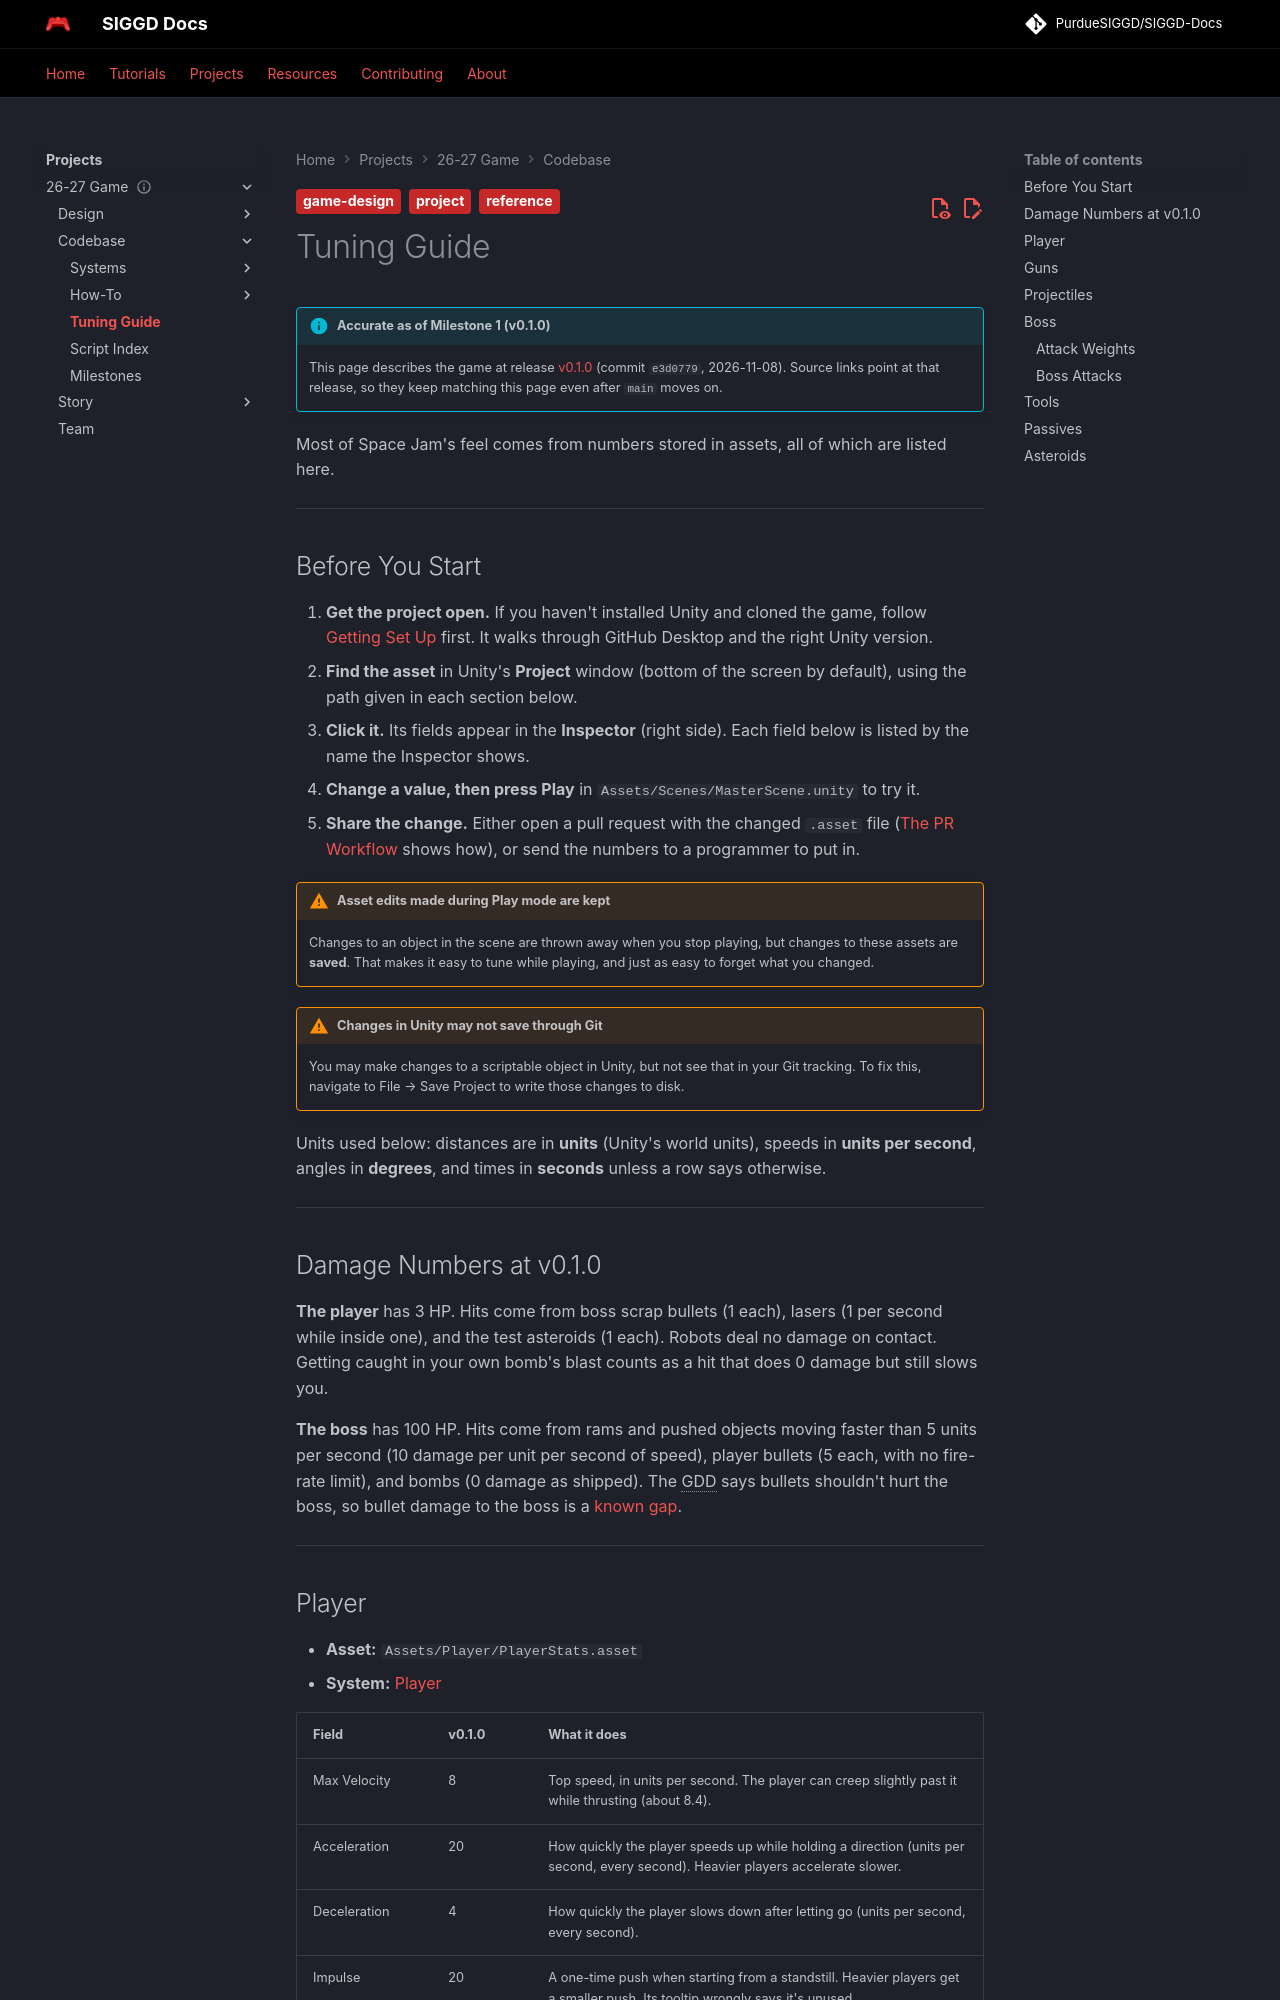

repository: PurdueSIGGD/SIGGD-Docs · page: projects/2627-game/codebase/tuning-guide/index.html · generator: mkdocs

---
title: Tuning Guide
description: "Every asset a designer can edit to change how Space Jam plays, with units and the values shipped in Milestone 1."
tags:
  - project
  - game-design
  - reference
---

# Tuning Guide

--8<-- "includes/2627-game/milestone.md"

Most of Space Jam's feel comes from numbers stored in assets, all of which are listed here.

---

## Before You Start

1. **Get the project open.** If you haven't installed Unity and cloned the game, follow [Getting Set Up](../../../tutorials/general/getting-set-up.md) first. It walks through GitHub Desktop and the right Unity version.
2. **Find the asset** in Unity's **Project** window (bottom of the screen by default), using the path given in each section below.
3. **Click it.** Its fields appear in the **Inspector** (right side). Each field below is listed by the name the Inspector shows.
4. **Change a value, then press Play** in `Assets/Scenes/MasterScene.unity` to try it.
5. **Share the change.** Either open a pull request with the changed `.asset` file ([The PR Workflow](../../../tutorials/general/gitgood2.md) shows how), or send the numbers to a programmer to put in.

!!! warning "Asset edits made during Play mode are kept"
    Changes to an object in the scene are thrown away when you stop playing, but changes to these assets are **saved**. That makes it easy to tune while playing, and just as easy to forget what you changed.

!!! warning "Changes in Unity may not save through Git"
    You may make changes to a scriptable object in Unity, but not see that in your Git tracking. To fix this, navigate to File --> Save Project to write those changes to disk.

Units used below: distances are in **units** (Unity's world units), speeds in **units per second**, angles in **degrees**, and times in **seconds** unless a row says otherwise.

---

## Damage Numbers at v0.1.0

**The player** has 3 HP. Hits come from boss scrap bullets (1 each), lasers (1 per second while inside one), and the test asteroids (1 each). Robots deal no damage on contact. Getting caught in your own bomb's blast counts as a hit that does 0 damage but still slows you.

**The boss** has 100 HP. Hits come from rams and pushed objects moving faster than 5 units per second (10 damage per unit per second of speed), player bullets (5 each, with no fire-rate limit), and bombs (0 damage as shipped). The GDD says bullets shouldn't hurt the boss, so bullet damage to the boss is a [known gap](systems/damage.md#differs-from-the-gdd).

---
